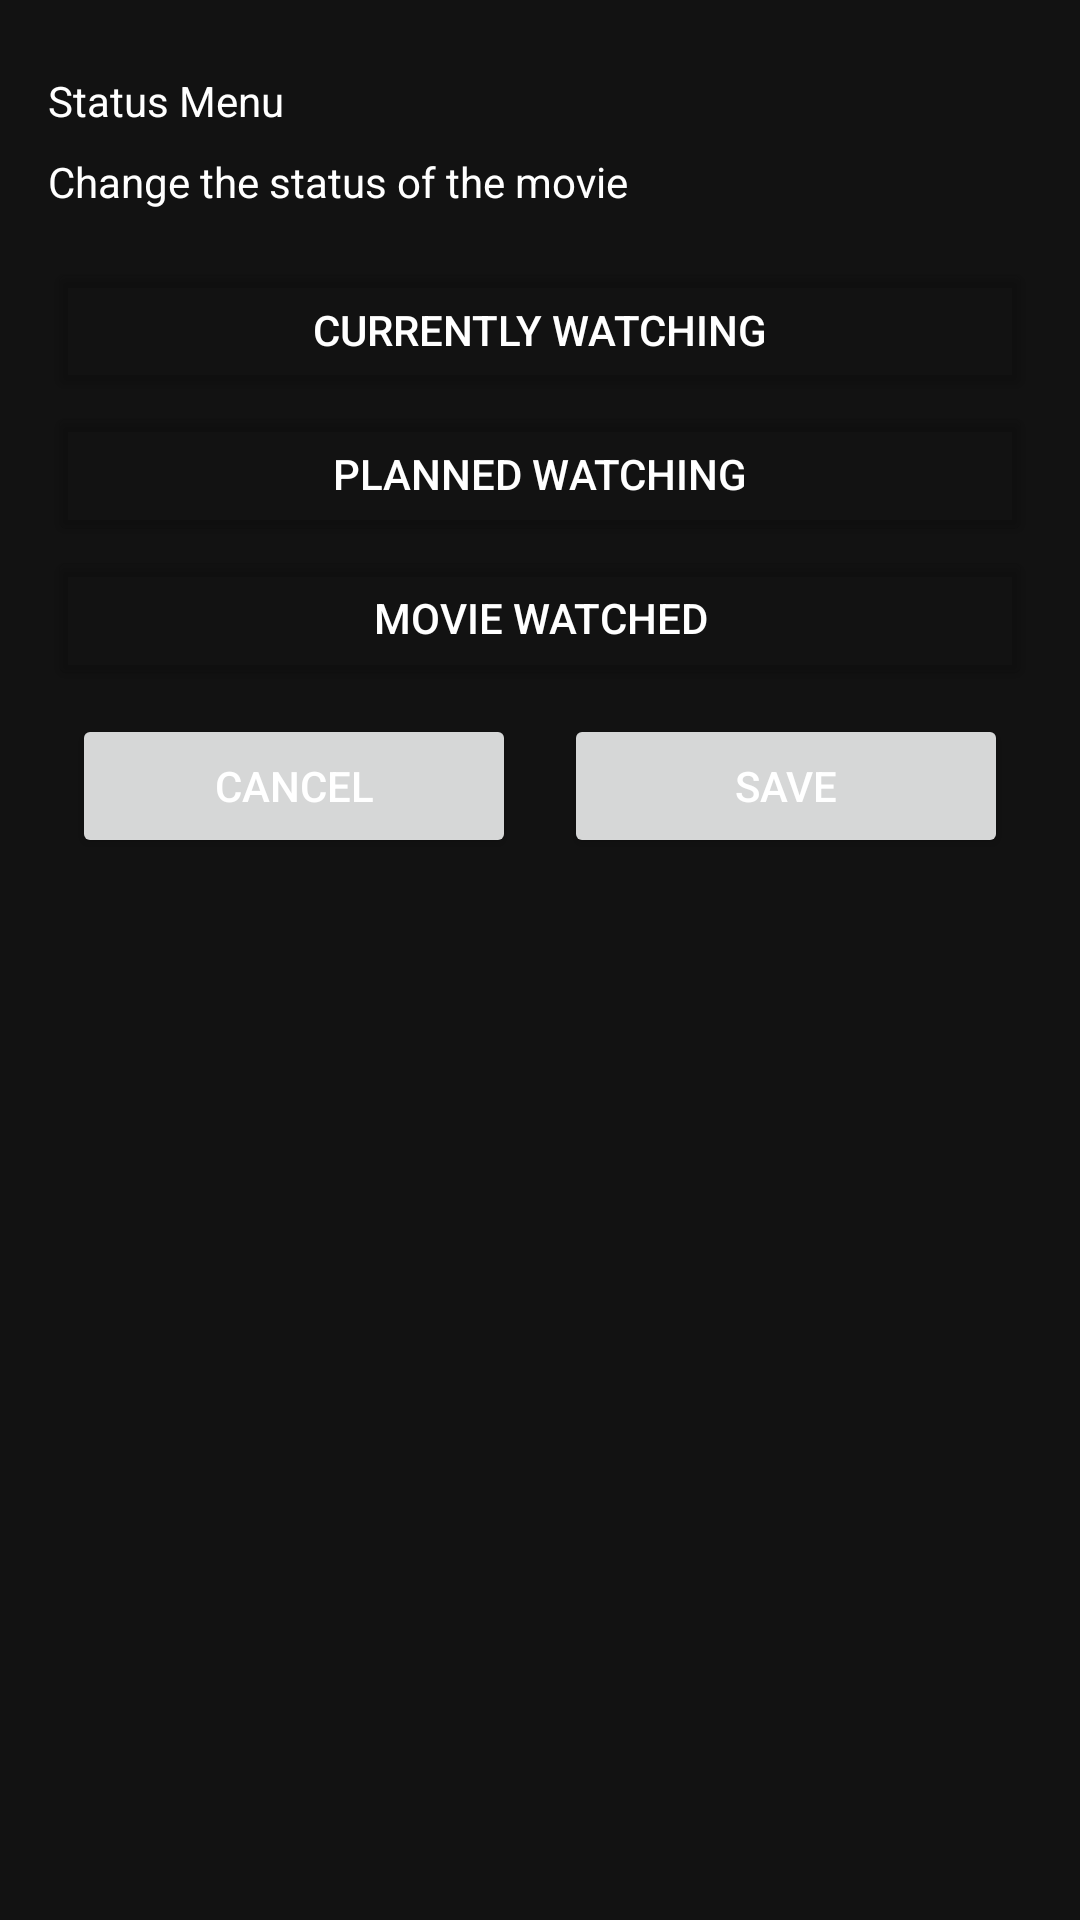

Write the Android layout XML for this screen, with the resource values it uses.
<!-- AndroidManifest.xml: application theme AppTheme -->
<!-- res/layout/bottom_sheet.xml -->
<?xml version="1.0" encoding="utf-8"?>
<LinearLayout xmlns:android="http://schemas.android.com/apk/res/android"
    xmlns:app="http://schemas.android.com/apk/res-auto"
    android:id="@+id/bottom_sheet"
    android:layout_width="match_parent"
    android:layout_height="wrap_content"
    android:orientation="vertical"
    android:padding="16dp"
    app:behavior_peekHeight="90dp"

    >





    <TextView
        android:id="@+id/textView4"
        android:layout_width="match_parent"
        android:layout_height="wrap_content"
        android:layout_marginTop="8dp"
        android:layout_marginBottom="8dp"
        android:text="Status Menu" />

    <TextView
        android:id="@+id/textView5"
        android:layout_width="match_parent"
        android:layout_height="wrap_content"
        android:layout_marginBottom="16dp"
        android:text="Change the status of the movie" />

    <Button
        android:id="@+id/StatusWatchingButtond"
        android:layout_width="match_parent"
        android:layout_height="wrap_content"
        android:text="Currently watching"

        app:backgroundTint="@android:color/transparent"
        app:cornerRadius="8dp"
        app:rippleColor="@color/colorGrey2"
        app:strokeColor="@color/colorGrey3"
        app:strokeWidth="2dp"

        />

    <Button
        android:id="@+id/StatusPlanedButton"
        android:layout_width="match_parent"
        android:layout_height="wrap_content"
        android:text="Planned watching"

        app:cornerRadius="8dp"
        app:rippleColor="@color/colorGrey2"
        app:strokeColor="@color/colorGrey3"
        app:strokeWidth="2dp"
        app:backgroundTint="@android:color/transparent"

        />

    <Button
        android:id="@+id/StatusWatchedButton"
        android:layout_width="match_parent"
        android:layout_height="wrap_content"
        android:text="Movie watched"

        app:cornerRadius="8dp"
        app:rippleColor="@color/colorGrey2"
        app:strokeColor="@color/colorGrey3"
        app:strokeWidth="2dp"
        app:backgroundTint="@android:color/transparent"

        />
















    <LinearLayout
        android:layout_width="match_parent"
        android:layout_height="match_parent"
        android:orientation="horizontal"
        android:paddingLeft="8dp"
        android:paddingTop="8dp"
        android:paddingEnd="8dp"
        android:paddingRight="8dp"
        android:paddingBottom="8dp">

        <Button
            android:id="@+id/StatusCancelButton"
            android:layout_width="wrap_content"
            android:layout_height="wrap_content"
            android:layout_marginRight="16dp"
            android:layout_weight="1"
            android:text="Cancel" />

        <Button
            android:id="@+id/StatusSaveButton"
            android:layout_width="wrap_content"
            android:layout_height="wrap_content"
            android:layout_weight="1"
            android:text="Save" />
    </LinearLayout>
</LinearLayout>
<!-- resources referenced by this layout -->
<resources>
  <color name="colorGrey2">#303030</color>
  <color name="colorGrey3">#424242</color>
  <style name="AppTheme" parent="Theme.MaterialComponents.DayNight.NoActionBar">
          
          <item name="colorPrimary">@color/colorPrimary</item>
          <item name="colorPrimaryVariant">@color/colorPrimaryVariant</item>
          <item name="colorSecondary">@color/colorSecondary</item>
          <item name="android:background">@color/colorBackground</item>
          <item name="colorSurface">@color/colorSurface</item>
          <item name="colorError">@color/colorError</item>
          <item name="colorOnBackground">@color/colorOnBackground</item>
          <item name="colorOnSurface">@color/colorOnSurface</item>
  
          
          
          
  
  
          <item name="colorOnPrimary">@color/colorOnSurface</item>
          <item name="colorOnSecondary">@color/colorOnSurface</item>
          <item name="colorOnError">@color/colorOnSurface</item>
  
  
          <item name="android:textColor">@color/colorOnSurface</item>
  
          
      </style>
  <color name="colorPrimary">#BB86FC</color>
  <color name="colorPrimaryVariant">#3700B3</color>
  <color name="colorSecondary">#03DAC6</color>
  <color name="colorBackground">#121212</color>
  <color name="colorSurface">#121212</color>
  <color name="colorError">#CF6679</color>
  <color name="colorOnBackground">#ffffff</color>
  <color name="colorOnSurface">#ffffff</color>
</resources>
